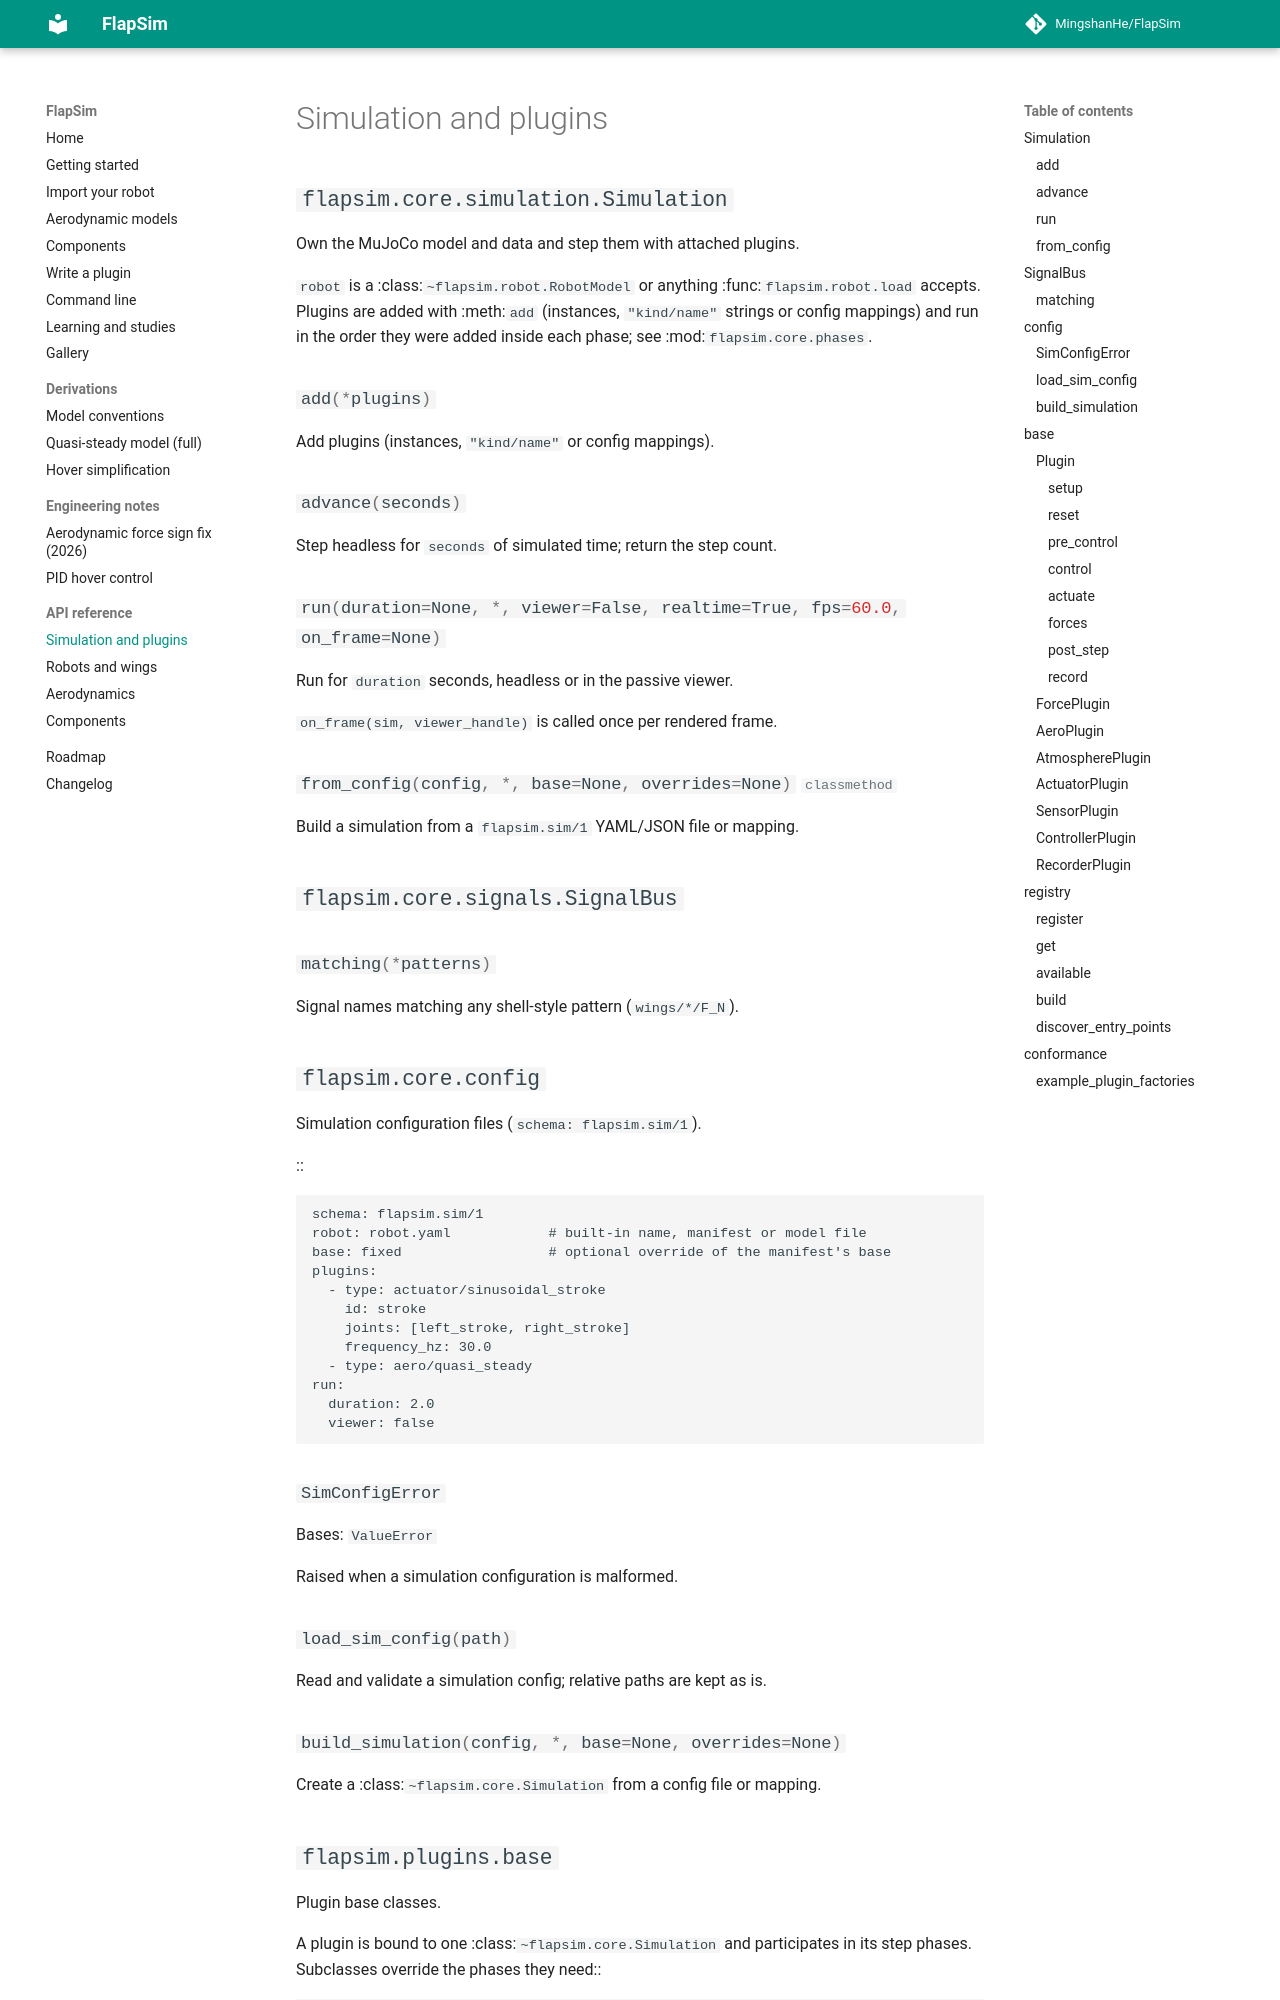

repository: MingshanHe/FlapSim · page: api/core/index.html · generator: mkdocs

# Simulation and plugins

::: flapsim.core.simulation.Simulation

::: flapsim.core.signals.SignalBus

::: flapsim.core.config
    options:
      members: [load_sim_config, build_simulation, SimConfigError]
